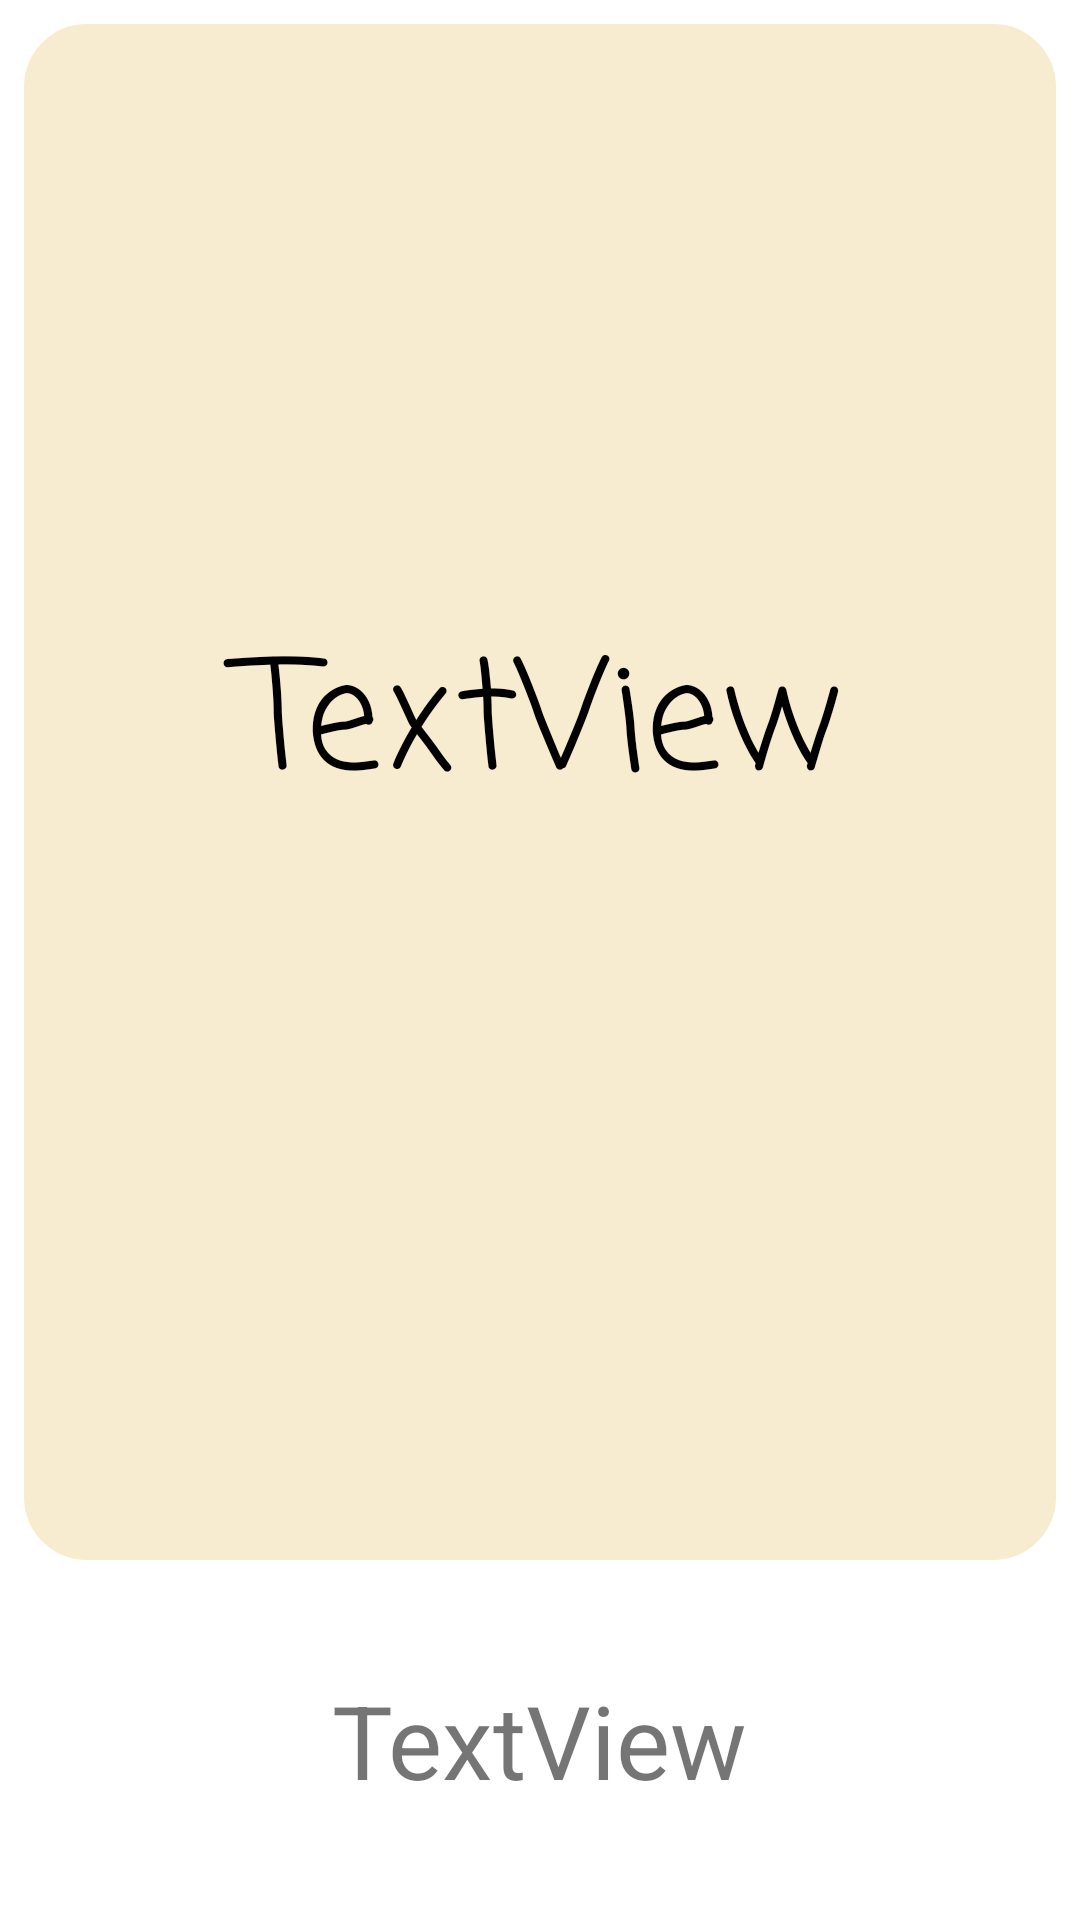

This screen was rendered from an Android layout file. Write that file and the resources it references.
<!-- AndroidManifest.xml: application theme Theme.Flashy -->
<!-- res/layout/activity_view_collection.xml -->
<?xml version="1.0" encoding="utf-8"?>
<androidx.constraintlayout.widget.ConstraintLayout xmlns:android="http://schemas.android.com/apk/res/android"
    xmlns:app="http://schemas.android.com/apk/res-auto"
    xmlns:tools="http://schemas.android.com/tools"
    android:layout_width="match_parent"
    android:layout_height="match_parent"
    android:layout_gravity="center"
    tools:context=".ViewCollectionActivity">

    <androidx.constraintlayout.widget.ConstraintLayout
        android:id="@+id/constraintLayout2"
        android:layout_width="match_parent"
        android:layout_height="0dp"
        android:layout_margin="8dp"
        android:background="@drawable/flashcard_roundcorner"
        app:layout_constraintEnd_toEndOf="parent"
        app:layout_constraintHeight_percent="0.8"
        app:layout_constraintStart_toStartOf="parent"
        app:layout_constraintTop_toTopOf="parent">

        <TextView
            android:id="@+id/tVFlashcard"
            android:layout_width="64dp"
            android:layout_height="42dp"
            android:layout_marginBottom="200dp"
            android:background="#F8ECD0"
            android:ellipsize="end"
            android:fontFamily="casual"
            android:gravity="center|center_vertical"
            android:maxLength="50"
            android:maxLines="4"
            android:scaleX="5"
            android:scaleY="5"
            android:text="TextView"
            android:textAlignment="center"
            android:textColor="#000000"
            android:textSize="10sp"
            app:layout_constraintBottom_toBottomOf="parent"
            app:layout_constraintEnd_toEndOf="parent"
            app:layout_constraintHorizontal_bias="0.498"
            app:layout_constraintStart_toStartOf="parent"
            app:layout_constraintTop_toTopOf="parent"
            app:layout_constraintVertical_bias="0.79" />


    </androidx.constraintlayout.widget.ConstraintLayout>

    <TextView
        android:id="@+id/tvCardCount"
        android:layout_width="wrap_content"
        android:layout_height="wrap_content"
        android:text="TextView"
        android:textSize="34sp"
        app:layout_constraintBottom_toBottomOf="parent"
        app:layout_constraintEnd_toEndOf="parent"
        app:layout_constraintStart_toStartOf="parent"
        app:layout_constraintTop_toBottomOf="@+id/constraintLayout2" />

    <ImageView
        android:id="@+id/ivNextButton"
        android:layout_width="wrap_content"
        android:layout_height="wrap_content"
        android:scaleX="3"
        android:scaleY="3"
        app:layout_constraintBottom_toBottomOf="parent"
        app:layout_constraintEnd_toEndOf="parent"
        app:layout_constraintStart_toEndOf="@+id/tvCardCount"
        app:layout_constraintTop_toBottomOf="@+id/constraintLayout2"
        app:srcCompat="@drawable/ic_baseline_arrow_forward_24" />

    <ImageView
        android:id="@+id/ivPrevButton"
        android:layout_width="wrap_content"
        android:layout_height="wrap_content"
        android:scaleX="3"
        android:scaleY="3"
        app:layout_constraintBottom_toBottomOf="parent"
        app:layout_constraintEnd_toEndOf="parent"
        app:layout_constraintEnd_toStartOf="@+id/tvCardCount"
        app:layout_constraintStart_toStartOf="parent"
        app:layout_constraintTop_toBottomOf="@+id/constraintLayout2"
        app:srcCompat="@drawable/ic_baseline_arrow_back_24" />

</androidx.constraintlayout.widget.ConstraintLayout>
<!-- resources referenced by this layout -->
<resources>
  <!-- drawable flashcard_roundcorner (drawable) -->
  <?xml version="1.0" encoding="utf-8"?>
  <shape xmlns:android="http://schemas.android.com/apk/res/android">
      <corners android:radius="20dp" />
      <solid android:color="#F8ECD0"/>
  
      <stroke android:width="2dp"
          android:color="#F8ECD0"/>
  </shape>
  <style name="Theme.Flashy" parent="Theme.MaterialComponents.DayNight.NoActionBar">
  
          
          <item name="android:windowFullscreen">true</item>
  
          
  
          
          <item name="colorPrimary">@color/orange</item>
  
          <item name="colorPrimaryVariant">@color/purple_700</item>
          <item name="colorOnPrimary">@color/white</item>
          
          <item name="colorSecondary">@color/teal_200</item>
          <item name="colorSecondaryVariant">@color/teal_700</item>
          <item name="colorOnSecondary">@color/black</item>
          
  
          
      </style>
  <color name="orange">#ff7c4b</color>
  <color name="purple_700">#FF3700B3</color>
  <color name="white">#FFFFFFFF</color>
  <color name="teal_200">#FF03DAC5</color>
  <color name="teal_700">#FF018786</color>
  <color name="black">#FF000000</color>
</resources>
